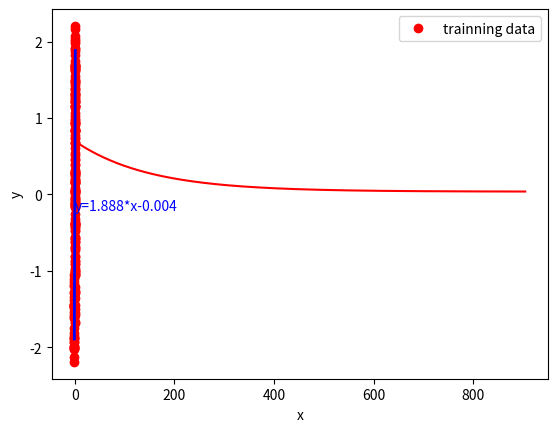

Generate this figure with matplotlib:
import numpy as np
import matplotlib.pyplot as plt
import random
class LinearRegression():
    def predict(self, x):
        y = x.dot(self.w) + self.b
        return y
    def loss_function(self,train_x,train_y):
        inst_num = train_x.shape[0]
        pred_y = train_x.dot(self.w)+self.b
        loss = np.sum((pred_y - train_y)**2)/(2*inst_num)
        return loss
    def calculate_grad(self,train_x,train_y):
        inst_num = train_x.shape[0]
        pred_y = train_x.dot(self.w) + self.b
        grad_w = (train_x.T).dot((pred_y - train_y)) / inst_num
        grad_b = np.sum((pred_y - train_y)) / inst_num
        return grad_w, grad_b
    def gradient_descent(self,train_x,train_y,learn_rate,max_iter, epsilon):
        loss_list = []
        for i in range(max_iter):
            loss_old = self.loss_function(train_x, train_y)
            loss_list.append(loss_old)
            grad_w, grad_b = self.calculate_grad(train_x, train_y)
            self.w = self.w - learn_rate * grad_w
            self.b = self.b - learn_rate * grad_b
            loss_new = self.loss_function(train_x, train_y)
            if abs(loss_new - loss_old) <= epsilon:
                break
        return loss_list
    def fit(self,train_x,train_y,learn_rate,max_iter, epsilon):
        feat_num = train_x.shape[1]
        self.w = np.zeros((feat_num, 1))
        self.b = 0.0
        loss_list = self.gradient_descent(train_x, train_y, learn_rate, max_iter
                                      , epsilon)
        self.training_visualization(loss_list)
    def training_visualization(self,loss_list):
        plt.plot(loss_list, color='red')
        plt.xlabel("iterations")
        plt.ylabel("loss")
        plt.savefig("loss.png", bbox_inches= 'tight', dpi = 400)
        plt.show()

    @staticmethod
    def batch_loader(X, y, batch_size=16, seed=114514):
        size = X.shape[0]
        indices = list(range(size))
        random.seed(seed)
        random.shuffle(indices)
        for batch_indices in [indices[i:i + batch_size] for i in
                              range(0, size, batch_size)]:
            yield X[batch_indices], y[batch_indices]

    def batch_gradient_descent(self, train_x, train_y, learn_rate, max_iter, epsilon, batch_size=16, seed=114514):
        """
        随机小批量梯度下降
        """
        loss_list = []
        for _ in range(max_iter):
            losses = []
            for batch_x, batch_y in self.batch_loader(train_x, train_y, batch_size, seed):
                losses.extend(self.gradient_descent(batch_x, batch_y, learn_rate, 1, epsilon))
            loss_list.append(np.mean(losses))
            if len(loss_list) > 2 and abs(loss_list[-1] - loss_list[-2]) <= epsilon:
                break

        return loss_list

    def fit_batch(self, train_x, train_y, learn_rate, max_iter, epsilon, batch_size=16, seed=114514):
        feat_num = train_x.shape[1]  # feature dimension
        self.w = np.zeros((feat_num, 1))  # initialize model parameters
        self.b = 0.0
        # learn model parameters using gradient descent algorithm
        loss_list = self.batch_gradient_descent(train_x, train_y, learn_rate, max_iter
                                                , epsilon, batch_size, seed)
        self.training_visualization(loss_list)
X = np.linspace(-1, 1, 200)
Y = 2*X+np.random.randn(200)*0.3
train_x = X.reshape(-1,1)
train_y = Y.reshape(-1,1)
LR = LinearRegression()
LR.fit(train_x, train_y, 0.01, 1000, 0.00001)
plt.plot(X,Y,'ro',label="trainning data")
plt.legend()
plt.plot(X,LR.w[0,0]*X+LR.b,ls="-",lw=2,c="b")
plt.xlabel("x")
plt.ylabel("y")
s="y=%.3f*x%.3f"%(LR.w[0,0],LR.b)
plt.text(0,LR.b-0.2,s,color="b")
plt.savefig("result.png", bbox_inches = 'tight',dpi=400)
plt.show()